Run: headless pygame with SDL's dummy video driver; simulated clock (each Clock.tick advances the game by its frame time, no real sleeping); random seed 0; keys injected as events and as key.get_pressed() state; mouse plan: one left click at the window centre at the start of phase 2, then a move to the lower-right quarter at the start of phase 3.
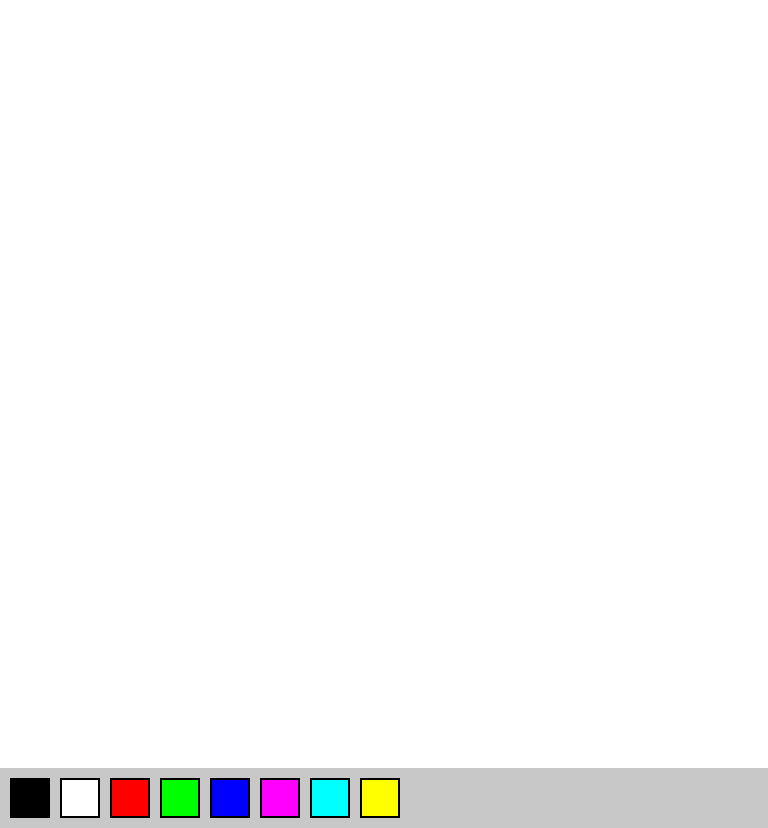
Frame 1 of 4 · flips 1–60 · no input
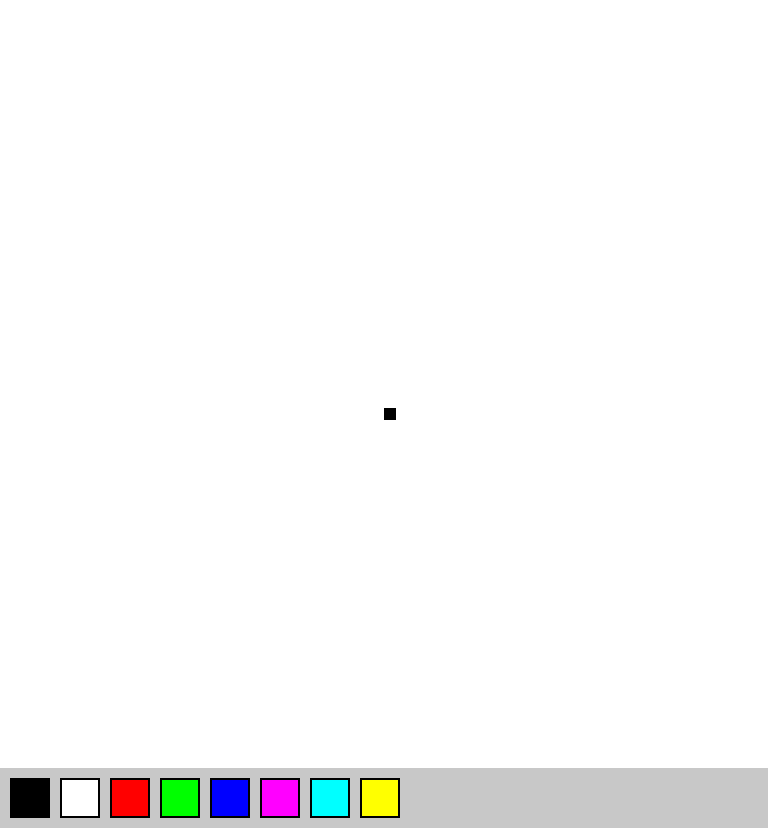
Frame 2 of 4 · flips 61–180 · clicked the window centre · tapped SPACE, RETURN · held RIGHT (→), D
Frame 3 of 4 · flips 181–300 · moved the mouse to the lower-right quarter · held DOWN (↓), S · screen unchanged from frame 2, image omitted
Frame 4 of 4 · flips 301–420 · held LEFT (←), A, UP (↑), W · screen unchanged from frame 3, image omitted

The pygame program that drew these frames:

import pygame

pygame.init()

# rozmiar "logicznego" canvasu (np. 64x64 piksele)
GRID_SIZE = 64
PIXEL_SIZE = 12  # jak bardzo powiększamy jeden piksel

WIDTH, HEIGHT = GRID_SIZE * PIXEL_SIZE, GRID_SIZE * PIXEL_SIZE + 60
WIN = pygame.display.set_mode((WIDTH, HEIGHT))
pygame.display.set_caption("Pixel Paint")

# paleta kolorów (RGB)
PALETTE = [
    (0, 0, 0),       # czarny
    (255, 255, 255), # biały
    (255, 0, 0),     # czerwony
    (0, 255, 0),     # zielony
    (0, 0, 255),     # niebieski
    (255, 0, 255),   # różowy
    (0, 255, 255),   # cyjan
    (255, 255, 0),   # żółty
]

current_color = PALETTE[0]  # startowy kolor

# tablica canvasu
canvas = [[(255, 255, 255) for _ in range(GRID_SIZE)] for _ in range(GRID_SIZE)]


def draw_canvas():
    for y in range(GRID_SIZE):
        for x in range(GRID_SIZE):
            rect = (x * PIXEL_SIZE, y * PIXEL_SIZE, PIXEL_SIZE, PIXEL_SIZE)
            pygame.draw.rect(WIN, canvas[y][x], rect)


def draw_palette():
    for i, color in enumerate(PALETTE):
        rect = (i * 50 + 10, HEIGHT - 50, 40, 40)
        pygame.draw.rect(WIN, color, rect)
        pygame.draw.rect(WIN, (0, 0, 0), rect, 2)  # obramowanie


def get_palette_click(pos):
    x, y = pos
    if y >= HEIGHT - 50:
        for i in range(len(PALETTE)):
            rect = pygame.Rect(i * 50 + 10, HEIGHT - 50, 40, 40)
            if rect.collidepoint(x, y):
                return PALETTE[i]
    return None


def main():
    global current_color
    run = True
    clock = pygame.time.Clock()

    while run:
        clock.tick(60)
        for event in pygame.event.get():
            if event.type == pygame.QUIT:
                run = False

            if pygame.mouse.get_pressed()[0]:  # lewy przycisk myszy
                mx, my = pygame.mouse.get_pos()
                if my < GRID_SIZE * PIXEL_SIZE:  # klik na canvasie
                    gx, gy = mx // PIXEL_SIZE, my // PIXEL_SIZE
                    if 0 <= gx < GRID_SIZE and 0 <= gy < GRID_SIZE:
                        canvas[gy][gx] = current_color
                else:  # klik na palecie
                    color = get_palette_click((mx, my))
                    if color:
                        current_color = color

        WIN.fill((200, 200, 200))
        draw_canvas()
        draw_palette()
        pygame.display.flip()

    pygame.quit()


if __name__ == "__main__":
    main()
